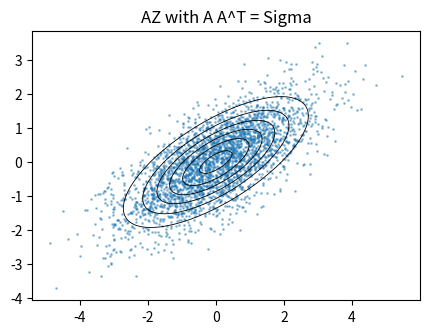

This figure's Python source:
import numpy as np
from math import gamma, pi
from scipy.stats import kstest
rng = np.random.default_rng(0)
omega = lambda d: pi ** (d / 2) / gamma(d / 2 + 1)
for d in [2, 5, 10, 15, 20]:
    N = 2_000_000
    acc = 0
    for _ in range(5):
        X = rng.uniform(-1, 1, (N // 5, d))
        acc += np.count_nonzero(np.einsum("ij,ij->i", X, X) <= 1)
    print(f"d={d:2d}: acceptance {acc/N:.2e}   omega_d/2^d = {omega(d)/2**d:.2e}")
print(f"d=50: one ball point costs about {2**50/omega(50):.1e} cube points")

d, n = 20, 100_000
Z = rng.standard_normal((n, d)); U = rng.random(n)
X = U[:, None] ** (1 / d) * Z / np.linalg.norm(Z, axis=1)[:, None]
r = np.linalg.norm(X, axis=1)
print("max |X| =", r.max())
print("KS test of |X|^d against uniform: p =", kstest(r ** d, "uniform").pvalue)
print("X_1 sqrt(d): mean %.3f, variance %.3f (Gaussian limit: 0, 1)" % ((X[:, 0] * np.sqrt(d)).mean(), (X[:, 0] * np.sqrt(d)).var()))

import numpy as np, time
import matplotlib.pyplot as plt
from scipy.stats import kstest
rng = np.random.default_rng(1)
def box_muller(n):
    u1, u2 = rng.random(n), rng.random(n)
    r = np.sqrt(-2 * np.log1p(-u1)); th = 2 * np.pi * u2         # log1p(-u) avoids log(0)
    return r * np.cos(th), r * np.sin(th)
x, y = box_muller(10 ** 6)
print("KS p-values for x and y against N(0,1):", kstest(x, "norm").pvalue, kstest(y, "norm").pvalue)
print("correlation of x and y:", np.corrcoef(x, y)[0, 1])
t = time.perf_counter(); box_muller(10 ** 7); t1 = time.perf_counter() - t
t = time.perf_counter(); rng.standard_normal(2 * 10 ** 7); t2 = time.perf_counter() - t
print(f"time for 2e7 Gaussians: Box-Muller {t1:.2f}s, numpy (ziggurat) {t2:.2f}s")

Sigma = np.array([[2.0, 1.0], [1.0, 1.0]]); A = np.linalg.cholesky(Sigma)
Z = rng.standard_normal((2, 200_000)); X = A @ Z
print("empirical covariance:\n", np.cov(X))
H, xe, ye = np.histogram2d(X[0], X[1], bins=60, range=[[-4, 4], [-3, 3]], density=True)
xc, yc = (xe[:-1] + xe[1:]) / 2, (ye[:-1] + ye[1:]) / 2
XX, YY = np.meshgrid(xc, yc, indexing="ij"); P = np.stack([XX, YY], -1)
Si = np.linalg.inv(Sigma)
f = np.exp(-0.5 * np.einsum("...i,ij,...j", P, Si, P)) / (2 * np.pi * np.sqrt(np.linalg.det(Sigma)))
print("max |histogram - density| =", np.abs(H - f).max(), " (density max", f.max(), ")")
plt.figure(figsize=(5, 4)); plt.contour(xc, yc, f.T, 6, colors="k", linewidths=0.6); plt.scatter(*X[:, :3000], s=1, alpha=0.4); plt.gca().set_aspect("equal"); plt.title("AZ with A A^T = Sigma"); plt.show()

import numpy as np
rng = np.random.default_rng(2)
for d in [2, 10, 100, 1000]:
    P = rng.random((1000, d)); q = rng.random(d)
    dist = np.linalg.norm(P - q, axis=1)
    print(f"d={d:5d}: min {dist.min():7.3f}  max {dist.max():7.3f}  ratio max/min {dist.max()/dist.min():6.2f}   sqrt(d/6) = {np.sqrt(d/6):7.3f}")

import numpy as np
from scipy.integrate import quad
f = lambda x, y: (x * x - y * y) / (x * x + y * y) ** 2
inner_y = lambda x: quad(lambda y: f(x, y), 0, 1, limit=200)[0]
inner_x = lambda y: quad(lambda x: f(x, y), 0, 1, limit=200)[0]
I1 = quad(inner_y, 0, 1, limit=200)[0]; I2 = quad(inner_x, 0, 1, limit=200)[0]
print(f"dy then dx: {I1:.6f}   dx then dy: {I2:.6f}   pi/4 = {np.pi/4:.6f}")
for eps in [0.1, 0.01, 0.001]:
    I = quad(lambda r: quad(lambda t: abs(np.cos(2 * t)) / r, 0, np.pi / 2)[0], eps, 1)[0]
    print(f"integral of |f| over the quarter annulus eps<r<1, eps={eps}: {I:.3f}")
N = 1000
a = np.eye(N) - np.eye(N, k=1)
print("truncated row sums of rows:", a.sum(axis=1)[:5], "... last:", a.sum(axis=1)[-1])
print("sum over m of (sum over n) for rows m < N:", a[:-1].sum(axis=1).sum(), "  sum over n of (sum over m):", a.sum(axis=0).sum())

import numpy as np
rng = np.random.default_rng(3)
N = 2_000_000
for T in [np.array([[2.0, 1.0], [0.5, 1.5]]), np.array([[1.0, 3.0], [0.0, 1.0]]), np.array([[0.0, -1.0], [1.0, 0.0]])]:
    corners = T @ np.array([[0, 1, 0, 1], [0, 0, 1, 1]])
    lo, hi = corners.min(axis=1), corners.max(axis=1)
    P = lo[:, None] + (hi - lo)[:, None] * rng.random((2, N))
    pre = np.linalg.solve(T, P)                            # y is in T([0,1]^2) iff T^{-1} y is in [0,1]^2
    inside = np.all((pre >= 0) & (pre <= 1), axis=0)
    print(f"det {np.linalg.det(T):+.2f}: Monte Carlo area {inside.mean() * np.prod(hi - lo):.4f}")

phi = lambda x, y: (x + 0.25 * np.sin(1.5 * y), y + 0.15 * x * x)
J = lambda x, y: 1 - 0.1125 * x * np.cos(1.5 * y)
g = (np.arange(2000) + 0.5) / 2000
X, Y = np.meshgrid(g, g)
print("integral of |J| over the unit square:", J(X, Y).mean())
# Monte Carlo in the image: y is in phi([0,1]^2) iff the Newton iteration for phi(x)=y converges to a point of the square
P = rng.random((2, 400_000)) * np.array([[1.25], [1.15]])
x, y = P[0].copy(), P[1].copy()
for _ in range(30):
    u, v = phi(x, y); r1, r2 = u - P[0], v - P[1]
    a, b, c, d = 1, 0.375 * np.cos(1.5 * y), 0.3 * x, 1
    det = a * d - b * c
    x, y = x - (d * r1 - b * r2) / det, y - (-c * r1 + a * r2) / det
inside = (x >= 0) & (x <= 1) & (y >= 0) & (y <= 1)
print("Monte Carlo area of the image:", inside.mean() * 1.25 * 1.15)
